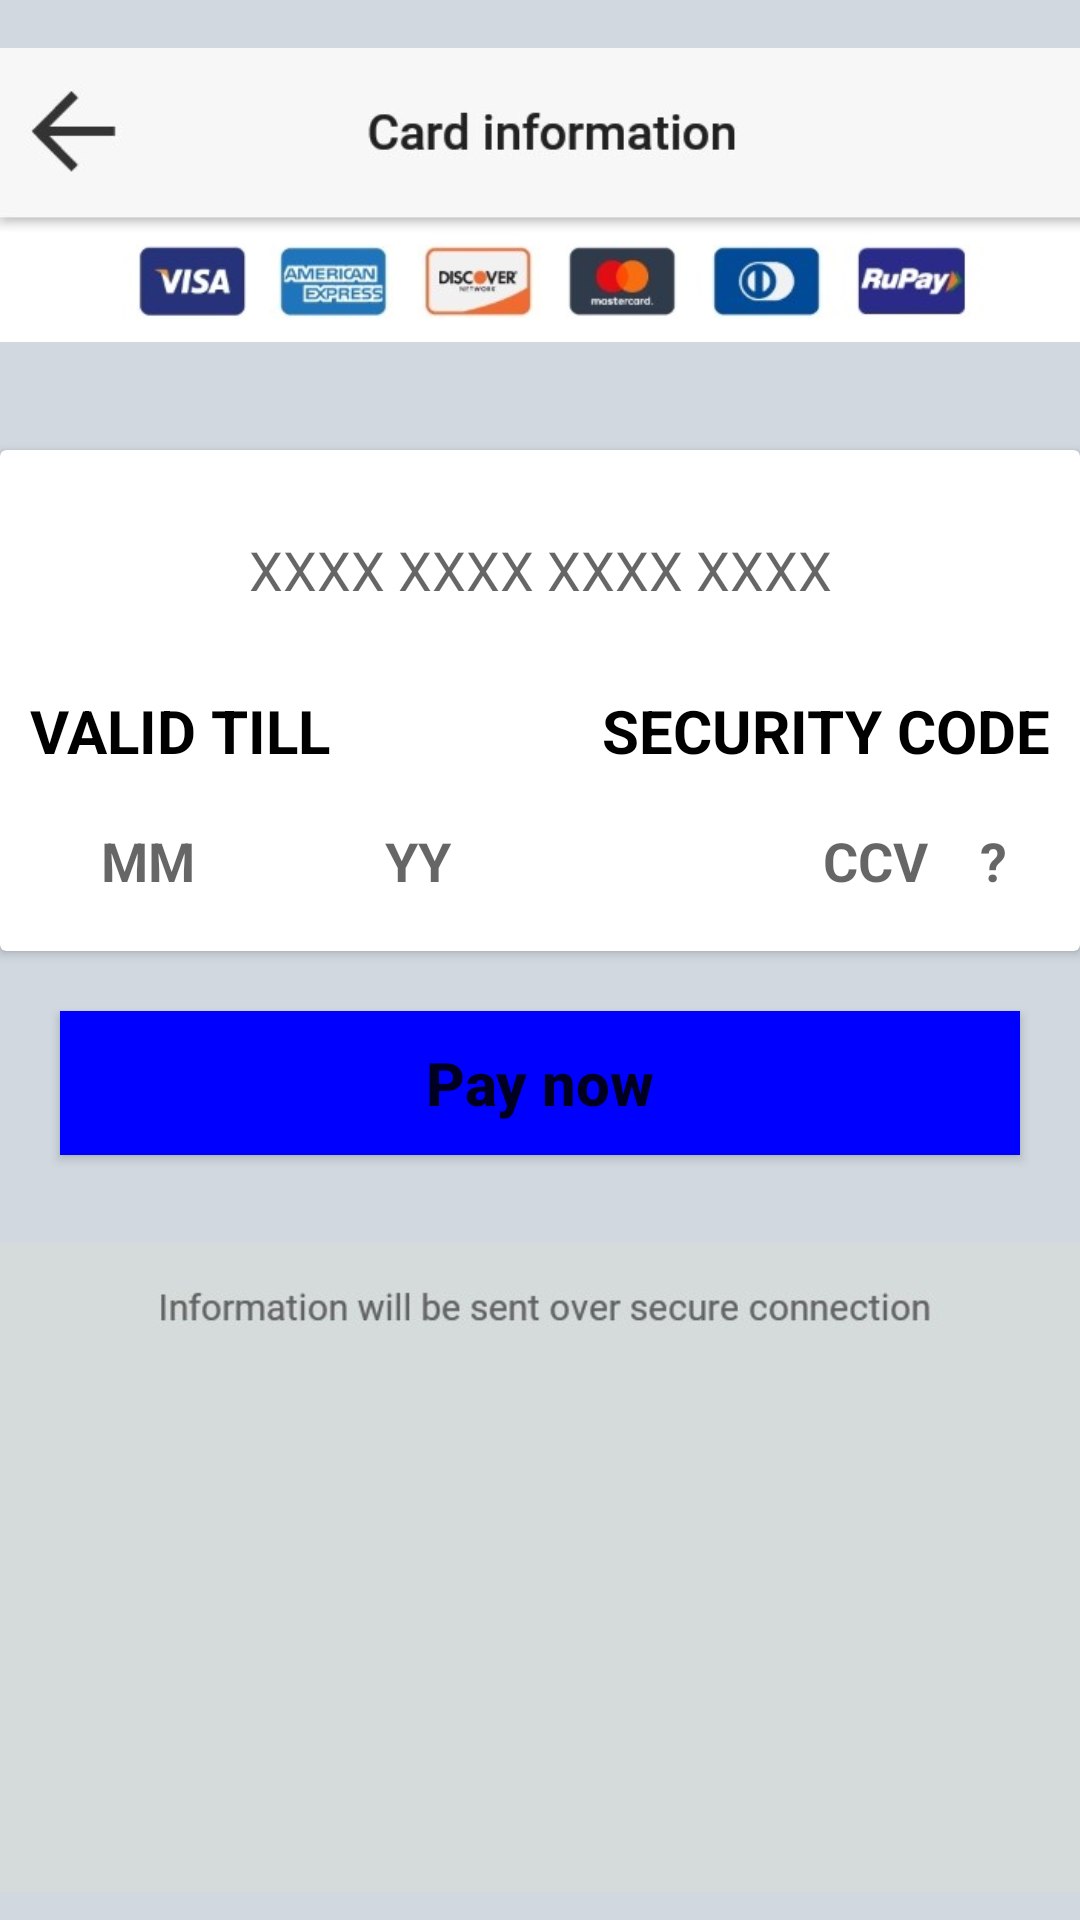

This screen was rendered from an Android layout file. Write that file and the resources it references.
<!-- AndroidManifest.xml: application theme Theme.Farfetch -->
<!-- res/layout/activity_card.xml -->
<?xml version="1.0" encoding="utf-8"?>
<LinearLayout xmlns:android="http://schemas.android.com/apk/res/android"
    xmlns:app="http://schemas.android.com/apk/res-auto"
    xmlns:tools="http://schemas.android.com/tools"
    android:layout_width="match_parent"
    android:layout_height="match_parent"
    android:background="#d1d8e0"
    android:orientation="vertical"
    android:weightSum="10"
    tools:context="Activity.CardActivity">

    <ImageView
        android:layout_width="match_parent"
        android:layout_height="130dp"
        android:src="@drawable/card1" />

    <androidx.cardview.widget.CardView

        android:layout_width="match_parent"
        android:layout_height="wrap_content"
        android:layout_marginTop="@dimen/dp_20">

        <LinearLayout
            android:layout_marginTop="10sp"
            android:layout_width="match_parent"
            android:layout_height="wrap_content"
            android:orientation="vertical">

            <TextView

                style="@style/TextView"
                android:text="ENTER CARD NUMBER"
                android:textColor="@color/black"
                android:textStyle="bold">

            </TextView>

            <EditText
                android:id="@+id/etCardNumber"
                android:layout_gravity="center"
                android:gravity="center"
                android:layout_width="match_parent"
                android:layout_height="@dimen/dp_40"
                android:layout_margin="@dimen/dp_10"
                android:inputType="number"
                android:background="@drawable/et_background"
                android:hint="XXXX XXXX XXXX XXXX">

            </EditText>

            <androidx.constraintlayout.widget.ConstraintLayout
                android:layout_width="match_parent"
                android:layout_marginTop="@dimen/dp_10"
                android:layout_height="wrap_content">

                <TextView
                    android:layout_width="wrap_content"
                    android:layout_height="wrap_content"
                    android:text="VALID TILL"
                    android:textColor="@color/black"
                    android:textSize="@dimen/dp_20"
                    android:textStyle="bold"
                    android:layout_marginLeft="10sp"
                    app:layout_constraintStart_toStartOf="parent"
                    app:layout_constraintTop_toTopOf="parent">

                </TextView>

                <TextView
                    android:layout_width="wrap_content"
                    android:layout_height="wrap_content"
                    android:text="SECURITY CODE"
                    android:textColor="@color/black"
                    android:textSize="@dimen/dp_20"
                    android:textStyle="bold"
                    android:layout_marginRight="10sp"
                    app:layout_constraintEnd_toEndOf="parent"
                    app:layout_constraintTop_toTopOf="parent">

                </TextView>
            </androidx.constraintlayout.widget.ConstraintLayout>

            <androidx.constraintlayout.widget.ConstraintLayout
                android:layout_width="match_parent"
                android:layout_height="wrap_content"
                android:layout_margin="@dimen/dp_10">

                <EditText
                    android:id="@+id/etMonth"
                    android:layout_width="@dimen/dp_70"
                    android:layout_height="@dimen/dp_40"
                    android:background="@drawable/et_background"
                    android:hint="  MM"
                    android:textStyle="bold"
                    android:gravity="center"
                    app:layout_constraintStart_toStartOf="parent"
                    app:layout_constraintTop_toTopOf="parent">

                </EditText>

                <EditText
                    android:id="@+id/etYear"
                    android:layout_width="@dimen/dp_70"
                    android:layout_height="@dimen/dp_40"
                    android:layout_marginLeft="@dimen/dp_20"
                    android:background="@drawable/et_background"
                    android:hint="  YY"
                    android:textStyle="bold"
                    android:gravity="center"
                    app:layout_constraintStart_toEndOf="@id/etMonth"
                    app:layout_constraintTop_toTopOf="parent">

                </EditText>

                <EditText
                    android:id="@+id/etCcv"
                    android:layout_width="wrap_content"
                    android:layout_height="@dimen/dp_40"
                    android:layout_marginRight="10sp"
                    android:background="@drawable/et_background"
                    android:hint="  CCV    ? "
                    android:textStyle="bold"
                    android:gravity="center"
                    app:layout_constraintEnd_toEndOf="parent"
                    app:layout_constraintTop_toTopOf="parent">

                </EditText>
            </androidx.constraintlayout.widget.ConstraintLayout>
        </LinearLayout>
    </androidx.cardview.widget.CardView>

    <Button
        android:id="@+id/mBtnPayNow"
        android:layout_width="match_parent"
        android:layout_height="wrap_content"
        android:layout_margin="@dimen/dp_20"
        android:background="@color/Blue"
        android:text="Pay now"
        android:textAllCaps="false"
        android:textSize="@dimen/dp_20"
        android:textStyle="bold">

    </Button>

    <ImageView
        android:layout_width="match_parent"
        android:layout_height="match_parent"
        android:src="@drawable/card4">

    </ImageView>
</LinearLayout>
<!-- resources referenced by this layout -->
<resources>
  <color name="Blue">#0000FF</color>
  <color name="black">#FF000000</color>
  <dimen name="dp_10">10dp</dimen>
  <dimen name="dp_20">20dp</dimen>
  <dimen name="dp_40">40dp</dimen>
  <dimen name="dp_70">70dp</dimen>
  <!-- drawable card1: jpeg bitmap (drawable-v24, 39762 bytes) -->
  <!-- drawable card4: jpeg bitmap (drawable-v24, 31008 bytes) -->
  <style name="Theme.Farfetch" parent="Theme.AppCompat.DayNight.DarkActionBar">
          
          <item name="colorPrimary">@color/purple_500</item>
          <item name="colorPrimaryVariant">@color/purple_700</item>
          <item name="colorOnPrimary">@color/white</item>
          
          <item name="colorSecondary">@color/teal_200</item>
          <item name="colorSecondaryVariant">@color/teal_700</item>
          <item name="colorOnSecondary">@color/black</item>
          
          <item name="android:statusBarColor" tools:targetApi="l">?attr/colorPrimaryVariant</item>
          
      </style>
  <color name="purple_500">#FF6200EE</color>
  <color name="purple_700">#FF3700B3</color>
  <color name="white">#FFFFFFFF</color>
  <color name="teal_200">#FF03DAC5</color>
  <color name="teal_700">#FF018786</color>
</resources>
